Run: headless pygame with SDL's dummy video driver; simulated clock (each Clock.tick advances the game by its frame time, no real sleeping); random seed 0; keys injected as events and as key.get_pressed() state; no mouse input.
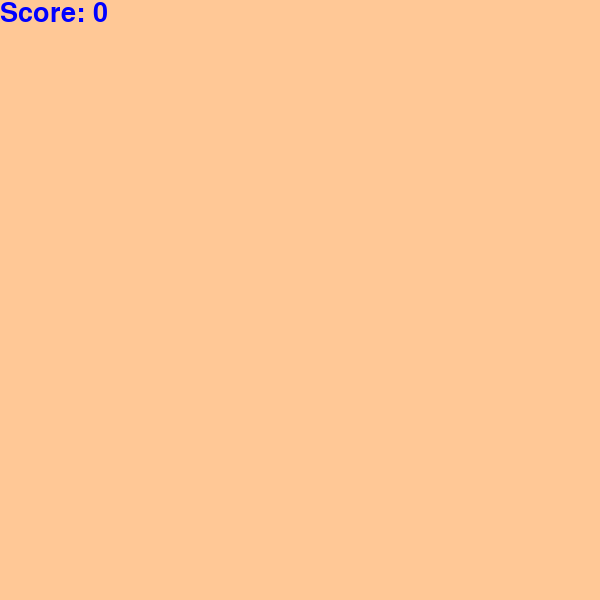
Frame 1 of 4 · flips 1–60 · no input
Frame 2 of 4 · flips 61–180 · tapped SPACE, RETURN · held RIGHT (→), D · screen unchanged from frame 1, image omitted
Frame 3 of 4 · flips 181–300 · held DOWN (↓), S · screen unchanged from frame 2, image omitted
Frame 4 of 4 · flips 301–420 · held LEFT (←), A, UP (↑), W · screen unchanged from frame 3, image omitted

The pygame program that drew these frames:

import pygame
from pygame.locals import *
import random
pygame.init()

screen_width = 600
screen_height = 600

screen = pygame.display.set_mode((screen_width, screen_height))
pygame.display.set_caption("Wassgoodiiee NEW GAME NAME HERE")

#define font
font = pygame.font.SysFont(None, 40)

# define game variables
score = 0

# define colors
bg = (255,200, 150)
body_inner =  (50,175, 25)
body_outer = (100,100, 200)
food_col = (200,50, 50)
blue = (0,0,255)
red = (255,0,0)

def draw_screen():
    screen.fill(bg)

def draw_score():
    score_txt = 'Score: ' + str(score)
    score_img = font.render(score_txt, True, blue)
    screen.blit(score_img, (0,0))

run = True
while run:
    draw_screen()

    draw_score()

    for event in pygame.event.get():
        if event.type == pygame.QUIT:
            run = False

    pygame.display.update()




pygame.quit()
